Run: headless pygame with SDL's dummy video driver; simulated clock (each Clock.tick advances the game by its frame time, no real sleeping); random seed 0; keys injected as events and as key.get_pressed() state; no mouse input.
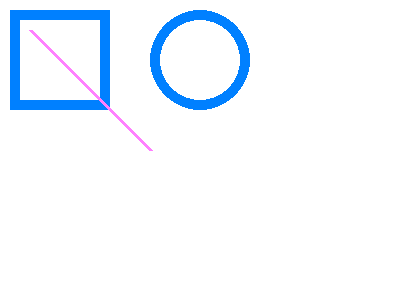
Frame 1 of 4 · flips 1–60 · no input
Frame 2 of 4 · flips 61–180 · tapped SPACE, RETURN · held RIGHT (→), D · screen unchanged from frame 1, image omitted
Frame 3 of 4 · flips 181–300 · held DOWN (↓), S · screen unchanged from frame 2, image omitted
Frame 4 of 4 · flips 301–420 · held LEFT (←), A, UP (↑), W · screen unchanged from frame 3, image omitted

The pygame program that drew these frames:

import pygame
 
pygame.init()
screen = pygame.display.set_mode((400, 300))
done = False

while not done:
        for event in pygame.event.get():
                if event.type == pygame.QUIT:
                        done = True
        screen.fill((255, 255, 255))
        
        pygame.draw.rect(screen, (0, 128, 255), pygame.Rect(10, 10, 100, 100), 10)
        pygame.draw.circle(screen, (0, 128, 255), (200, 60), 50, 10)
        pygame.draw.line(screen, (255, 128, 255), (30, 30), (150, 150), 4)
        
        pygame.display.flip()


#pygame.draw.rect(surface, color, pygame.Rect(left, top, width, height),hickness)
#pygame.draw.circle(surface, color, (x, y), radius,hickness)
#pygame.draw.line(surface, color, (startX, startY), (endX, endY), width)
